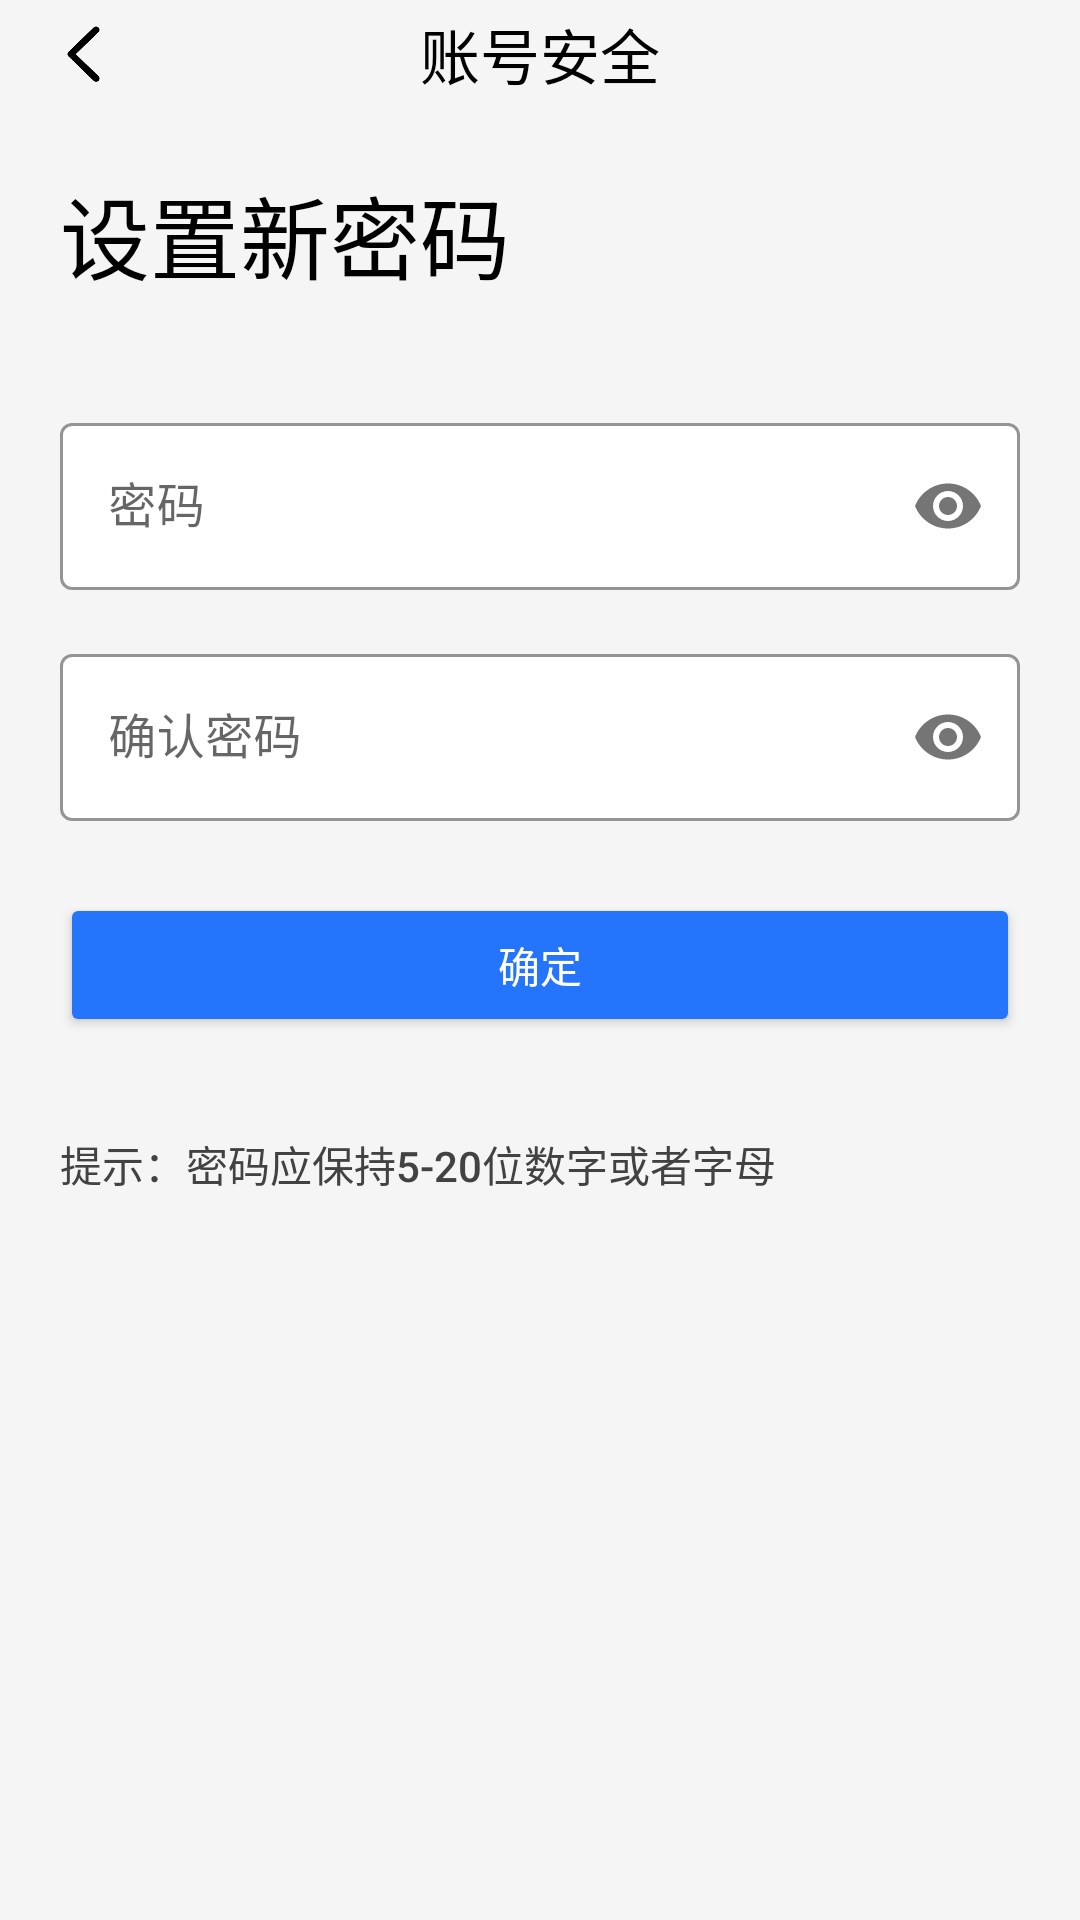

Layout XML and referenced resources for this Android screen:
<!-- AndroidManifest.xml: application theme Theme.AIShopping -->
<!-- res/layout/activity_account_security.xml -->
<?xml version="1.0" encoding="utf-8"?>
<LinearLayout
    xmlns:android="http://schemas.android.com/apk/res/android"
    xmlns:tools="http://schemas.android.com/tools"
    xmlns:app="http://schemas.android.com/apk/res-auto"
    android:id="@+id/main"
    android:layout_width="match_parent"
    android:layout_height="match_parent"
    android:orientation="vertical"
    android:background="@color/back_gray"
    tools:context=".ui.activity.AccountSecurity">

    <androidx.constraintlayout.widget.ConstraintLayout
        android:layout_width="match_parent"
        android:layout_height="wrap_content">

        <com.google.android.material.button.MaterialButton
            android:id="@+id/back"
            android:layout_width="36dp"
            android:layout_height="36dp"
            app:icon="@drawable/back"
            android:background="?attr/selectableItemBackgroundBorderless"
            app:iconTint="@color/black"
            app:iconSize="24dp"
            app:iconGravity="textStart"
            app:iconPadding="0dp"
            app:rippleColor="#11000000"
            app:layout_constraintLeft_toLeftOf="parent"
            app:layout_constraintTop_toTopOf="parent"
            app:layout_constraintBottom_toBottomOf="parent"
            android:layout_marginStart="10dp"/>

        <TextView
            android:layout_width="wrap_content"
            android:layout_height="wrap_content"
            android:text="账号安全"
            android:textColor="@color/black"
            android:textSize="20sp"
            app:layout_constraintTop_toTopOf="parent"
            app:layout_constraintBottom_toBottomOf="parent"
            app:layout_constraintLeft_toLeftOf="parent"
            app:layout_constraintRight_toRightOf="parent"/>

    </androidx.constraintlayout.widget.ConstraintLayout>



        <androidx.constraintlayout.widget.ConstraintLayout
            android:layout_width="match_parent"
            android:layout_height="wrap_content"
            app:layout_constraintTop_toTopOf="parent"
            app:layout_constraintBottom_toBottomOf="parent">

            <TextView
                android:id="@+id/title"
                android:layout_width="wrap_content"
                android:layout_height="wrap_content"
                android:text="设置新密码"
                android:textColor="@color/black"
                android:textSize="30dp"
                android:layout_marginTop="20dp"
                android:layout_marginStart="20dp"
                app:layout_constraintTop_toTopOf="parent"
                app:layout_constraintStart_toStartOf="parent"/>

            <androidx.constraintlayout.widget.ConstraintLayout
                android:id="@+id/registerLayout"
                android:layout_width="match_parent"
                android:layout_height="wrap_content"
                android:padding="20dp"
                app:layout_constraintEnd_toEndOf="parent"
                app:layout_constraintStart_toStartOf="parent"
                app:layout_constraintTop_toBottomOf="@+id/title">

                <com.google.android.material.textfield.TextInputLayout
                    android:id="@+id/password"
                    style="@style/Widget.MaterialComponents.TextInputLayout.OutlinedBox"
                    android:layout_width="match_parent"
                    android:layout_height="wrap_content"
                    android:hint="密码"
                    android:layout_marginTop="16dp"
                    app:boxBackgroundColor="@android:color/white"
                    app:boxStrokeColor="@color/blue"
                    app:hintTextColor="@color/blue"
                    app:cursorColor="@color/blue"
                    app:layout_constraintEnd_toEndOf="parent"
                    app:layout_constraintStart_toStartOf="parent"
                    app:layout_constraintTop_toTopOf="parent"
                    app:passwordToggleEnabled="true">

                    <com.google.android.material.textfield.TextInputEditText
                        android:id="@+id/etPassword"
                        android:layout_width="match_parent"
                        android:layout_height="wrap_content"
                        android:inputType="textPassword" />
                </com.google.android.material.textfield.TextInputLayout>

                <com.google.android.material.textfield.TextInputLayout
                    android:id="@+id/ConformPassword"
                    style="@style/Widget.MaterialComponents.TextInputLayout.OutlinedBox"
                    android:layout_width="match_parent"
                    android:layout_height="wrap_content"
                    android:hint="确认密码"
                    android:layout_marginTop="16dp"
                    app:boxBackgroundColor="@android:color/white"
                    app:boxStrokeColor="@color/blue"
                    app:hintTextColor="@color/blue"
                    app:cursorColor="@color/blue"
                    app:layout_constraintEnd_toEndOf="parent"
                    app:layout_constraintStart_toStartOf="parent"
                    app:layout_constraintTop_toBottomOf="@+id/password"
                    app:passwordToggleEnabled="true">

                    <com.google.android.material.textfield.TextInputEditText
                        android:id="@+id/etConfPassword"
                        android:layout_width="match_parent"
                        android:layout_height="wrap_content"
                        android:inputType="textPassword" />
                </com.google.android.material.textfield.TextInputLayout>

                <Button
                    android:id="@+id/btnConfirm"
                    android:layout_width="match_parent"
                    android:layout_height="wrap_content"
                    android:layout_marginTop="24dp"
                    android:backgroundTint="@color/blue"
                    android:text="确定"
                    android:textColor="@android:color/white"
                    app:cornerRadius="8dp"
                    app:layout_constraintEnd_toEndOf="parent"
                    app:layout_constraintStart_toStartOf="parent"
                    app:layout_constraintTop_toBottomOf="@+id/ConformPassword" />

                <TextView
                    android:id="@+id/tvTip"
                    android:layout_width="wrap_content"
                    android:layout_height="wrap_content"
                    android:layout_marginTop="32dp"
                    android:fontFamily="sans-serif-medium"
                    android:text="提示：密码应保持5-20位数字或者字母"
                    android:textColor="@color/primary_gray"
                    android:textSize="14sp"
                    app:layout_constraintStart_toStartOf="parent"
                    app:layout_constraintTop_toBottomOf="@+id/btnConfirm" />

            </androidx.constraintlayout.widget.ConstraintLayout>
            <ProgressBar
                android:id="@+id/pbRegistering"
                style="?android:attr/progressBarStyle"
                android:layout_width="wrap_content"
                android:layout_height="wrap_content"
                android:layout_marginTop="16dp"
                android:visibility="gone"
                app:layout_constraintEnd_toEndOf="parent"
                app:layout_constraintStart_toStartOf="parent"
                app:layout_constraintTop_toBottomOf="@+id/registerLayout" />

        </androidx.constraintlayout.widget.ConstraintLayout>

  </LinearLayout>
<!-- resources referenced by this layout -->
<resources>
  <color name="back_gray">#F5F5F5</color>
  <color name="black">#FF000000</color>
  <color name="blue">#2575FC</color>
  <color name="primary_gray">#424242</color>
  <!-- drawable back: png bitmap (drawable, 6413 bytes) -->
  <style name="Theme.AIShopping" parent="Theme.MaterialComponents.DayNight.NoActionBar">
          
          <item name="colorPrimary">@color/purple_500</item>
          <item name="colorPrimaryVariant">@color/purple_700</item>
          <item name="colorOnPrimary">@color/white</item>
          
          <item name="colorSecondary">@color/teal_200</item>
          <item name="colorSecondaryVariant">@color/teal_700</item>
          <item name="colorOnSecondary">@color/black</item>
          
          <item name="android:statusBarColor">?attr/colorPrimaryVariant</item>
          
      </style>
  <color name="purple_500">#FF6200EE</color>
  <color name="purple_700">#FF3700B3</color>
  <color name="white">#FFFFFFFF</color>
  <color name="teal_200">#FF03DAC5</color>
  <color name="teal_700">#FF018786</color>
</resources>
